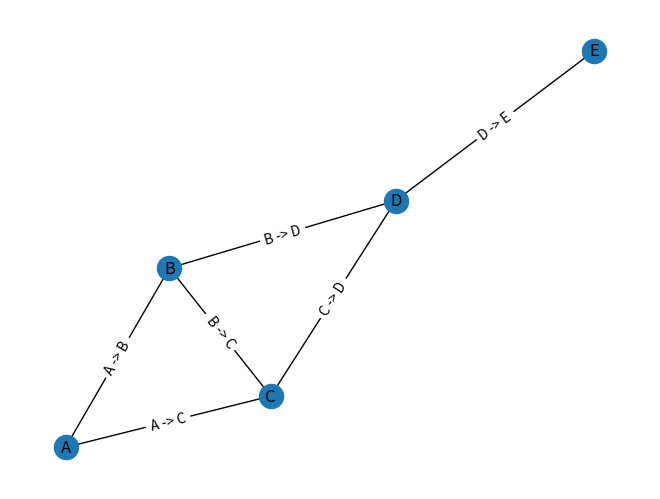

Write Python code to recreate this figure.
import json
import networkx as nx
import matplotlib.pyplot as plt


class Node:
    def __init__(self, name):
        self.name = name
        self.neighbors = []

    # Funcion para agregar vecinos
    def add_neighbor(self, neighbor):
        self.neighbors.append(neighbor)
    
    # Funcion para enviar mensaje (Dado que manejamos un arbol de conexiones,
    # de manera recursiva, enviamos los mensajes simulando el flooding)
    def send_message(self, message, target, seen=None, log=None):
        if not seen:
            seen = {self.name}
        if not log:
            log = []

        message['headers']['hop_count'] += 1

        # Por todos los vecinos del nodo enviamos el mensaje
        # tomando en cuenta no repetir un nodo
        for neighbor in self.neighbors:
            if neighbor.name not in seen:
                seen.add(neighbor.name)
                new_msg = message.copy()
                new_msg['headers'] = message['headers'].copy()
                new_msg['headers']['from'] = self.name
                new_msg['headers']['to'] = neighbor.name
                log.append(new_msg)
                neighbor.send_message(new_msg, target, seen, log)

        return log


def simulate_flooding():
    # Grafo
    A = Node('A')
    B = Node('B')
    C = Node('C')
    D = Node('D')
    E = Node('E')
    
    # Definimos las conexiones
    A.add_neighbor(B)
    A.add_neighbor(C)
    B.add_neighbor(A)
    C.add_neighbor(B)
    D.add_neighbor(C)
    D.add_neighbor(E)
    C.add_neighbor(B)
    B.add_neighbor(D)
    E.add_neighbor(D)

    # Mensaje Inicial
    message = {
        "type": "info",
        "headers": {
            "from": "A",
            "to": "E",
            "hop_count": 0
        },
        "payload": "Hello from A to E!"
    }

    # Iniciar el flooding en A hacia E
    target = 'E'
    logs = A.send_message(message, target)

    # Guardar el log en un JSON
    with open('flooding_log.json', 'w') as f:
        json.dump(logs, f, indent=4)

    # imprimit el log
    for log_entry in logs:
        print(log_entry)

    # Visualizar el grafo
    G = nx.Graph()
    nodes = [A, B, C, D, E]
    for node in nodes:
        G.add_node(node.name)
        for neighbor in node.neighbors:
            G.add_edge(node.name, neighbor.name)

    pos = nx.spring_layout(G)
    nx.draw(G, pos, with_labels=True)

    edge_labels = dict(((u, v), "{} -> {}".format(u, v)) for u, v in G.edges())
    nx.draw_networkx_edge_labels(G, pos, edge_labels=edge_labels)

    plt.show()


if __name__ == "__main__":
    simulate_flooding()
